Run: headless pygame with SDL's dummy video driver; simulated clock (each Clock.tick advances the game by its frame time, no real sleeping); random seed 0; keys injected as events and as key.get_pressed() state; no mouse input.
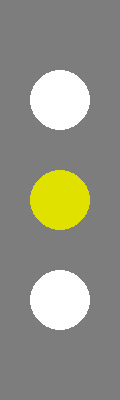
Frame 1 of 4 · flips 1–60 · no input
Frame 2 of 4 · flips 61–180 · tapped SPACE, RETURN · held RIGHT (→), D · screen unchanged from frame 1, image omitted
Frame 3 of 4 · flips 181–300 · held DOWN (↓), S · screen unchanged from frame 2, image omitted
Frame 4 of 4 · flips 301–420 · held LEFT (←), A, UP (↑), W · screen unchanged from frame 3, image omitted

The pygame program that drew these frames:

#1
import pygame

class TrafficLight:

    def __init__(self):
        self.WHITE = (255, 255, 255)
        self.GRAY = (125, 125, 125)
        self.GREEN = (0, 255, 64)
        self.YELLOW = (225, 225, 0)
        self.RED = (255, 0, 0)

        self.clr = [self.RED, self.YELLOW, self.GREEN, self.YELLOW]
        self.act_time = [2, 7, 2, 7]

    def switch_on(self):


        FPS = 60
        WIN_WIDTH = 120
        WIN_HEIGHT = 400

        pygame.init()
        clock = pygame.time.Clock()

        sc = pygame.display.set_mode((WIN_WIDTH, WIN_HEIGHT))

        # радиус и координаты круга
        r = WIN_WIDTH // 4
        x = WIN_WIDTH // 2
        y = WIN_HEIGHT // 2  # выравнивание по центру по вертикали

        k = 0

        while 1:
            sc.fill(self.GRAY)
            pygame.draw.circle(sc, self.WHITE, (x, y - 100), r)
            pygame.draw.circle(sc, self.WHITE, (x, y), r)
            pygame.draw.circle(sc, self.WHITE, (x, y + 100), r)

            for i in pygame.event.get():
                if i.type == pygame.QUIT: exit()

            if k == 0:
                pygame.draw.circle(sc, self.clr[k], (x, y - 100), r)
            elif k == 1 or k == 3:
                pygame.draw.circle(sc, self.clr[k], (x, y), r)
            elif k == 2:
                pygame.draw.circle(sc, self.clr[k], (x, y + 100), r)

            pygame.display.update()
            pygame.time.wait(self.act_time[k] * 1000)

            if k >= 3:
                k = 0
            else:
                k += 1

            clock.tick(FPS)

###########

a = TrafficLight()
a.switch_on()



# 2Реализовать класс Road (дорога), в котором определить атрибуты: length (длина), width (ширина).
# Значения данных атрибутов должны передаваться при создании экземпляра класса. Атрибуты сделать защищенными.
# Определить метод расчета массы асфальта, необходимого для покрытия всего дорожного полотна.
# Использовать формулу: длина * ширина * масса асфальта для покрытия одного кв метра дороги асфальтом,
# толщиной в 1 см * чи сло см толщины полотна. Проверить работу метода.
#Например: 20м * 5000м * 25кг * 5см = 12500 т

class Road:
    _dens = 0.025
    _hei = 0.05

    def __init__(self,length, width):
        self._length = length
        self._width = width


    def count(self):
        return self._length * self._width * self._dens * self._hei


street_Lenina = Road(20,5000)
print(f'Требуется асфальта - {street_Lenina.count()} тонн')


#3. Реализовать базовый класс Worker (работник), в котором определить атрибуты: name, surname, position (должность),
# income (доход). Последний атрибут должен быть защищенным и ссылаться на словарь, содержащий элементы:
# оклад и премия, например, {"wage": wage, "bonus": bonus}. Создать класс Position (должность) на базе
# класса Worker. В классе Position реализовать методы получения полного имени сотрудника (get_full_name)
# и дохода с учетом премии (get_total_income). Проверить работу примера на реальных данных (создать экземпляры
# класса Position, передать данные, проверить значения атрибутов, вызвать методы экземпляров).


class Worker:
    def __init__(self, name, surname, position, income):
        self.name = name
        self.surname = surname
        self.position = position
        self._income = income

class Position(Worker):
    def get_full_name(self):
        return (self.name+' '+self.surname)

    def get_total_income(self):
        return (sum (i for i in self._income.values()))



my_income = {'wage':100,'bonus':51}
a = Position('Иван','Иванов','менеджер', my_income)
print(a.get_full_name())
print(a.get_total_income())


# 4. Реализуйте базовый класс Car. У данного класса должны быть следующие атрибуты: speed, color, name,
# is_police (булево). А также методы: go, stop, turn(direction), которые должны сообщать, что машина
# поехала, остановилась, повернула (куда). Опишите несколько дочерних классов: TownCar, SportCar, WorkCar,
# PoliceCar. Добавьте в базовый класс метод show_speed, который должен показывать текущую скорость автомобиля.
# Для классов TownCar и WorkCar переопределите метод show_speed. При значении скорости свыше 60 (TownCar)
# и 40 (WorkCar) должно выводиться сообщение о превышении скорости.


class Car:

    speed = 0
    direction = 'north'
    is_police = False
    def __init__(self, color, name):
        self.color = color
        self.name = name


    def go(self, speed):
        self.speed = speed
        print(f'Машина поехала со скоростью {self.speed} км/ч')

    def stop(self):
        self.speed = 0
        print(f'Машина остановилась')

    def turn(self, direction):
        self.direction = direction

    def show_speed(self):
        print(f'Скорость машины - {self.speed} км/ч')

class TownCar(Car):
    def show_speed(self):
        print(f'Скорость машины - {self.speed} км/ч')
        if self.speed > 60:
            print(f'Вы превышаете разрешенную скорость')


class SportCar(Car):
    pass

class WorkCar(Car):
    def show_speed(self):
        print(f'Скорость машины - {self.speed} км/ч')
        if self.speed > 40:
            print(f'Вы превышаете разрешенную скорость')

class PoliceCar(Car):
    is_police = True


t = TownCar('white','Mazda')
s = SportCar('red','Ferrari')
w = WorkCar('yellow','lorry')
p = PoliceCar('blue','ford')

s.show_speed()
s.go(400)
s.turn('west')
print(s.direction)
print(s.is_police)

t.go(100)
t.show_speed()

print(p.is_police)


#5 Реализовать класс Stationery (канцелярская принадлежность). Определить в нем атрибут title (название)
# и метод draw (отрисовка). Метод выводит сообщение “Запуск отрисовки.” Создать три дочерних класса Pen (ручка),
# Pencil (карандаш), Handle (маркер). В каждом из классов реализовать переопределение метода draw.
# Для каждого из классов методы должен выводить уникальное сообщение. Создать экземпляры классов и проверить,
# что выведет описанный метод для каждого экземпляра.

class Stationery:
    def __init__(self, title):
        self.title = title

    def draw(self):
        print('Запуск отрисовки.')

class Pen(Stationery):
   def draw(self):
       Stationery.draw(self)
       print(f'Инструмент отрисовки {self.title}')

class Pencil(Stationery):
   def draw(self):
       Stationery.draw(self)
       print(f'Инструмент отрисовки Pencil')

class Handle(Stationery):
   def draw(self):
       Stationery.draw(self)
       print(f'Инструмент отрисовки Handle')



p = Pen('Pen')
c = Pencil('Red Pencil')
h = Handle('Purple')

p.draw()
c.draw()
h.draw()
